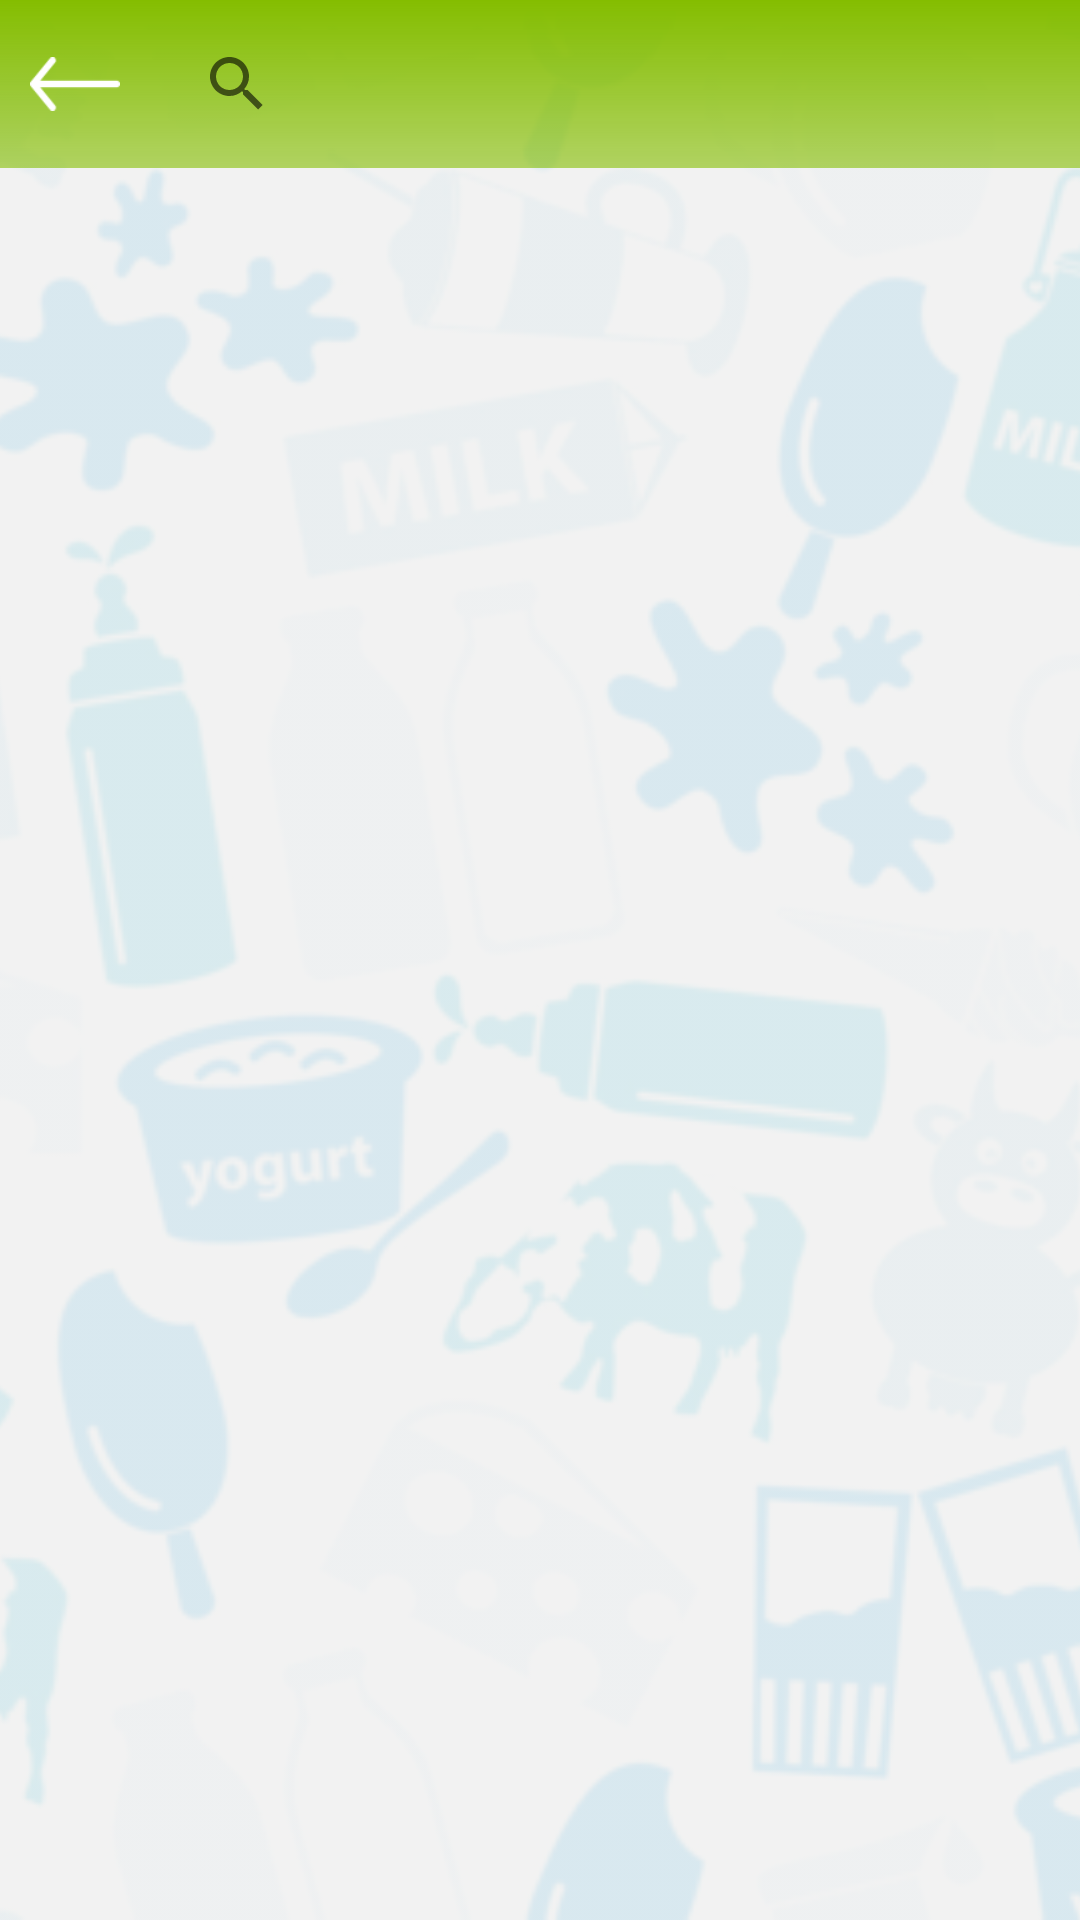

Produce the Android XML layout that renders to this screen, including the resource entries it uses.
<!-- AndroidManifest.xml: application theme AppTheme -->
<!-- res/layout/fragment_search.xml -->
<?xml version="1.0" encoding="utf-8"?>
<RelativeLayout xmlns:android="http://schemas.android.com/apk/res/android"
    xmlns:app="http://schemas.android.com/apk/res-auto"
    android:layout_width="match_parent"
    android:layout_height="match_parent"
    android:background="@color/colorGrey">

    <ImageView
        android:layout_width="match_parent"
        android:layout_height="match_parent"
        android:scaleType="centerCrop"
        android:src="@drawable/menu_background" />

    <RelativeLayout
        android:id="@+id/toolbar"
        android:layout_width="match_parent"
        android:layout_height="56dp"
        android:background="@drawable/toolbar_gradient">

        <ImageView
            android:id="@+id/back"
            android:layout_width="30dp"
            android:layout_height="match_parent"
            android:layout_alignParentStart="true"
            android:layout_alignParentLeft="true"
            android:layout_centerInParent="true"
            android:layout_marginLeft="10dp"
            android:layout_marginRight="10dp"
            app:srcCompat="@drawable/back2_icon" />

        <SearchView
            android:id="@+id/search_bar"
            android:layout_width="match_parent"
            android:layout_height="match_parent"
            android:layout_centerInParent="true"
            android:layout_margin="5dp"
            android:layout_toEndOf="@id/back"
            android:layout_toRightOf="@id/back"
            android:gravity="center"
            android:queryHint="Search"
            android:textColor="@color/colorWhite"
            app:fontFamily="@font/blueberry_milk" />

    </RelativeLayout>
</RelativeLayout>
<!-- resources referenced by this layout -->
<resources>
  <color name="colorGrey">#f1f1f1</color>
  <color name="colorWhite">#FFFFFF</color>
  <!-- drawable back2_icon: png bitmap (drawable, 1102 bytes) -->
  <!-- drawable menu_background: png bitmap (drawable, 209696 bytes) -->
  <!-- drawable toolbar_gradient (drawable) -->
  <?xml version="1.0" encoding="utf-8"?>
  <shape xmlns:android="http://schemas.android.com/apk/res/android">
  
      <gradient
          android:angle="270"
          android:type="linear"
          android:endColor="#9984BD00"
          android:startColor="#84BD00" />
  </shape>
  <style name="AppTheme" parent="Theme.AppCompat.Light.NoActionBar">
          
          <item name="colorPrimary">@color/colorPrimary</item>
          <item name="colorPrimaryDark">@color/colorPrimaryDark</item>
          <item name="colorAccent">@color/colorAccent</item>
      </style>
  <color name="colorPrimary">#84BD00</color>
  <color name="colorPrimaryDark">#84BD00</color>
  <color name="colorAccent">#002D72</color>
</resources>
